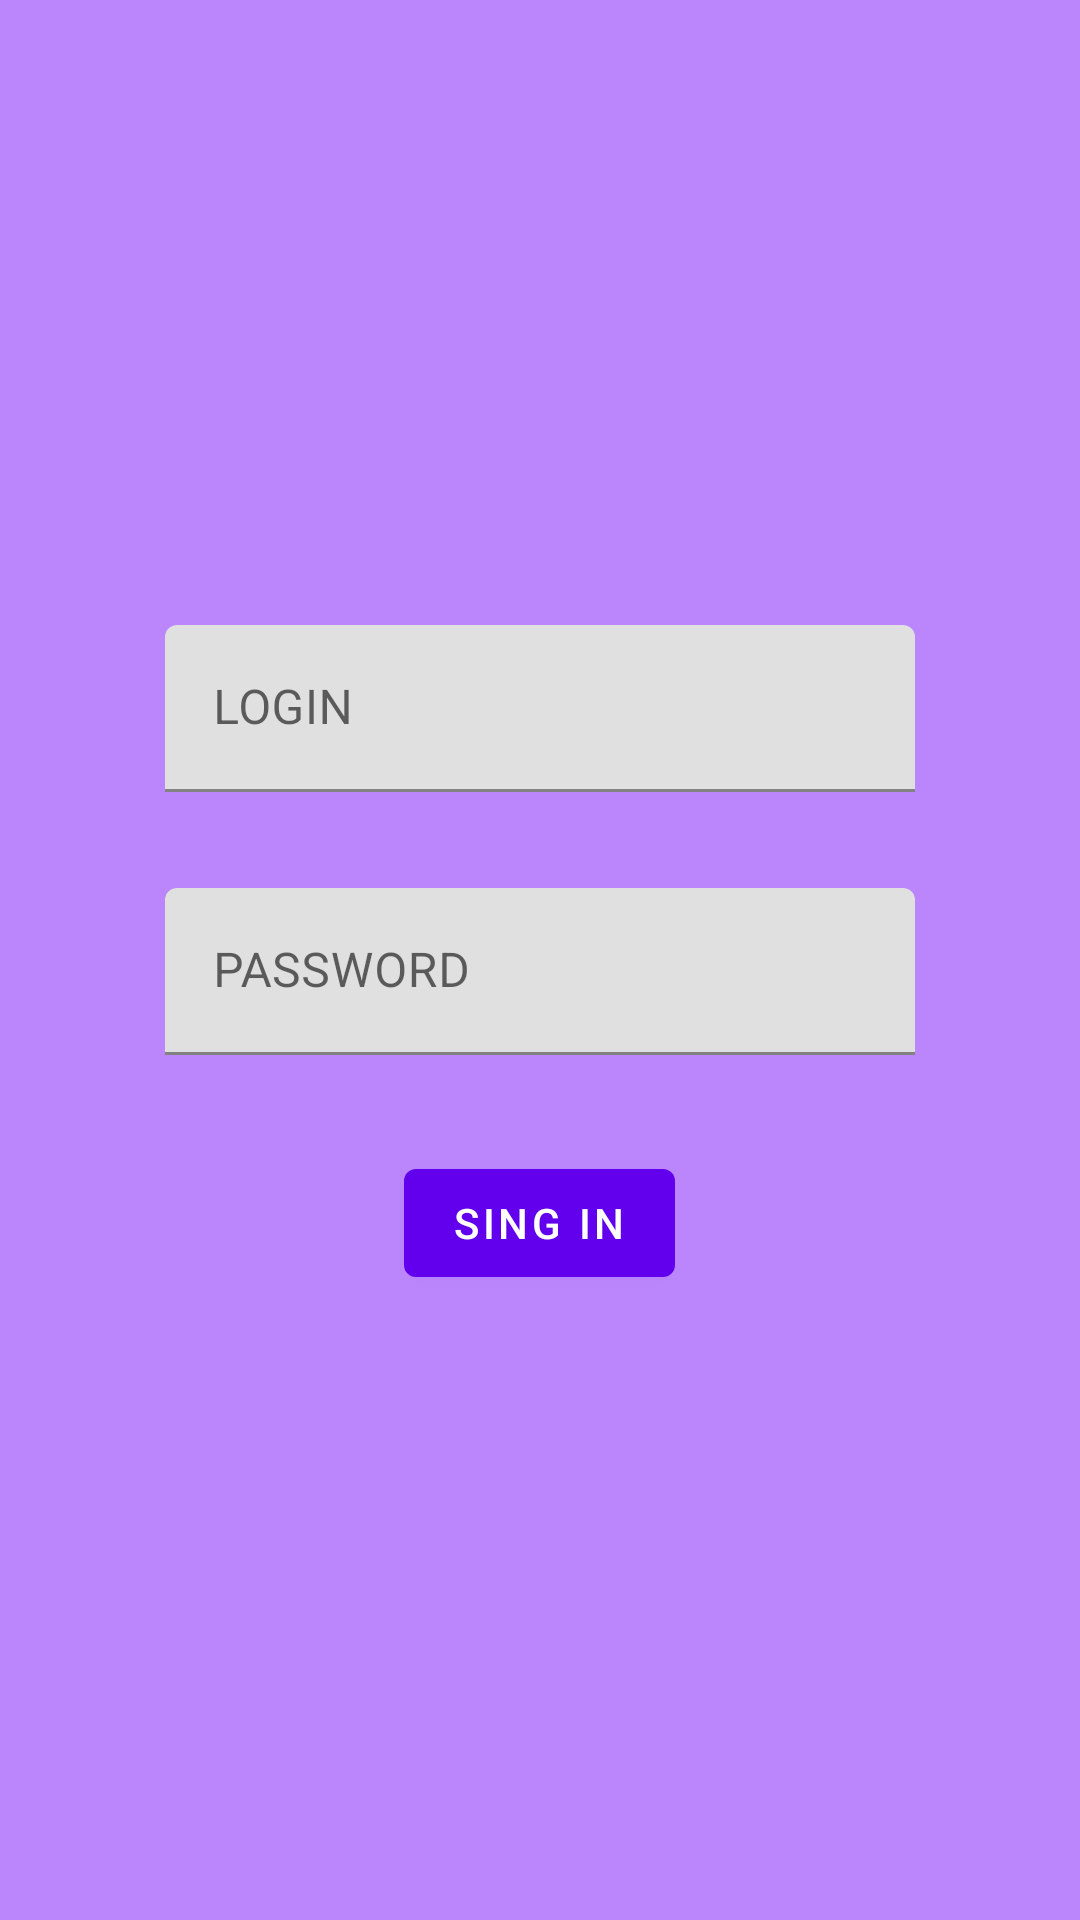

Android layout source for this screen:
<!-- AndroidManifest.xml: application theme Theme.NMedia -->
<!-- res/layout/fragment_sign_in.xml -->
<?xml version="1.0" encoding="utf-8"?>
<androidx.constraintlayout.widget.ConstraintLayout xmlns:android="http://schemas.android.com/apk/res/android"
    xmlns:tools="http://schemas.android.com/tools"
    android:layout_width="match_parent"
    android:layout_height="match_parent"
    android:background="@color/purple_200"
    tools:context=".activity.SignInFragment">

    <LinearLayout
        android:layout_width="match_parent"
        android:layout_height="match_parent"
        android:gravity="center"
        android:orientation="vertical">

        <com.google.android.material.textfield.TextInputLayout
            android:layout_margin="@dimen/marginDefault"
            android:layout_width="wrap_content"
            android:layout_height="wrap_content"
            android:hint="@string/login">

            <com.google.android.material.textfield.TextInputEditText
                android:id="@+id/loginInput"
                android:layout_width="@dimen/text_input"
                android:layout_height="wrap_content"
                android:autofillHints="username"/>
        </com.google.android.material.textfield.TextInputLayout>

        <com.google.android.material.textfield.TextInputLayout
            android:layout_margin="@dimen/marginDefault"
            android:layout_width="wrap_content"
            android:layout_height="wrap_content"
            android:hint="@string/password">

            <com.google.android.material.textfield.TextInputEditText
                android:id="@+id/passwordInput"
                android:layout_width="@dimen/text_input"
                android:layout_height="wrap_content"
                android:inputType="textPassword"
                android:autofillHints="password"/>
        </com.google.android.material.textfield.TextInputLayout>

        <com.google.android.material.button.MaterialButton
            android:id="@+id/signInButton"
            android:layout_width="wrap_content"
            android:layout_height="wrap_content"
            android:layout_margin="@dimen/marginDefault"
            android:text="@string/sing_in" />

    </LinearLayout>

</androidx.constraintlayout.widget.ConstraintLayout>
<!-- resources referenced by this layout -->
<resources>
  <dimen name="marginDefault">16dp</dimen>
  <dimen name="text_input">250dp</dimen>
  <string name="login">LOGIN</string>
  <string name="password">PASSWORD</string>
  <string name="sing_in">Sing In</string>
  <style name="Theme.NMedia" parent="Theme.MaterialComponents.DayNight.DarkActionBar">
          
          <item name="colorPrimary">@color/purple_500</item>
          <item name="colorPrimaryVariant">@color/purple_700</item>
          <item name="colorOnPrimary">@color/white</item>
          
          <item name="colorSecondary">@color/teal_200</item>
          <item name="colorSecondaryVariant">@color/teal_700</item>
          <item name="colorOnSecondary">@color/black</item>
          
          <item name="android:statusBarColor" tools:targetApi="l">?attr/colorPrimaryVariant</item>
          
      </style>
  <!-- not gathered from this repository: default colours our renderer supplied (Android Studio template values) -->
  <color name="purple_200">#FFBB86FC</color>
  <color name="purple_500">#FF6200EE</color>
  <color name="purple_700">#FF3700B3</color>
  <color name="teal_200">#FF03DAC5</color>
  <color name="teal_700">#FF018786</color>
  <color name="black">#FF000000</color>
  <color name="white">#FFFFFFFF</color>
</resources>
